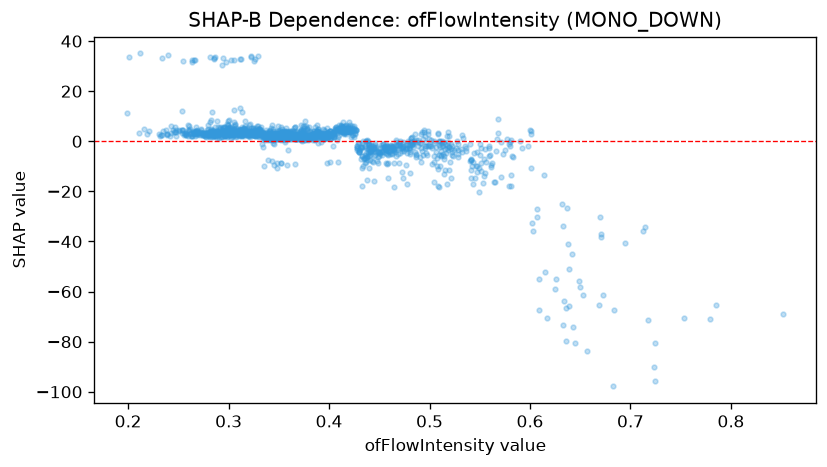

Values plotted in this chart, from the file beside it:
feature_value, shap_value
0.459, -14.53
0.391, 3.287
0.331, 4.202
0.366, 2.899
0.338, 1.708
0.29, 2.756
0.583, -6.39
0.498, 2.732
0.495, 2.071
0.311, 3.703
0.32, 2.18
0.331, 4.743
0.388, 4.301
0.425, 3.921
0.389, 3.956
0.373, 2.495
0.527, 0.3165
0.468, -1.318
0.532, 2.575
0.413, 4.662
0.473, -12.41
0.388, 4.201
0.58, -0.2911
0.381, 1.001
0.603, -35.96
0.444, -8.237
0.335, 1.121
0.419, 4.054
0.283, 2.903
0.416, 6.084
0.354, 1.83
0.347, 3.111
0.478, -4.678
0.41, 2.325
0.39, 2.091
0.26, 6.529
0.474, -1.855
0.266, 32.59
0.403, 2.897
0.433, -6.023
0.416, 6.241
0.486, -0.4786
0.401, 4.003
0.354, 3.576
0.285, 2.228
0.417, 4.737
0.515, -3.009
0.243, 3.499
0.324, 5.397
0.509, -1.621
0.329, 2.967
0.389, 1.258
0.296, 5.627
0.341, 1.746
0.211, 3.201
0.519, -2.163
0.391, 2.81
0.275, 2.602
0.436, -6.629
0.322, 2.944
... 1,441 more rows
